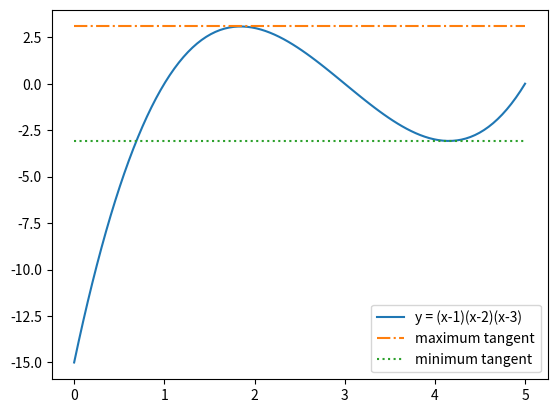

Generate this figure with matplotlib:
import numpy as np
from sympy import symbols, expand, diff
from sympy.solvers import solve
import matplotlib.pyplot as plt

X = np.linspace(0, 5, 100)
p = lambda x: (x - 1) * (x - 3) * (x - 5)
Y = [p(x) for x in X]

# We create a variable: x
x = symbols('x')

print(diff(expand((x - 1) * (x - 3) * (x - 5))))
#> 3*x**2 - 18*x + 23
root = solve(diff(expand((x - 1) * (x - 3) * (x - 5))))
root = [float(r) for r in root]
print(root)
# [1.8452994616207485, 4.1547005383792515]
plt.plot(X, Y, label="y = (x-1)(x-2)(x-3)")
plt.plot(X, [p(root[0])] * len(X), '-.', label="maximum tangent")
plt.plot(X, [p(root[1])] * len(X), ':', label="minimum tangent")
plt.legend()
plt.show()

# The variation around an extremum
# is small.
delta = 1e-3
print(p(root[0] + delta) - p(root[0]))
#> -3.4631016152530947e-06

# For any other point
# this is not the case.
print(p(1 + delta) - p(1))
#> 0.007994000999999121

# By expressing this variation
# relatively to the variation of x
# the effect is even more striking.

print((p(root[0] + delta) - p(root[0])) / delta)
#> -0.0034631016152530947

# For any other point
# this is not the case.
print((p(1 + delta) - p(1)) / delta)
#> 7.994
